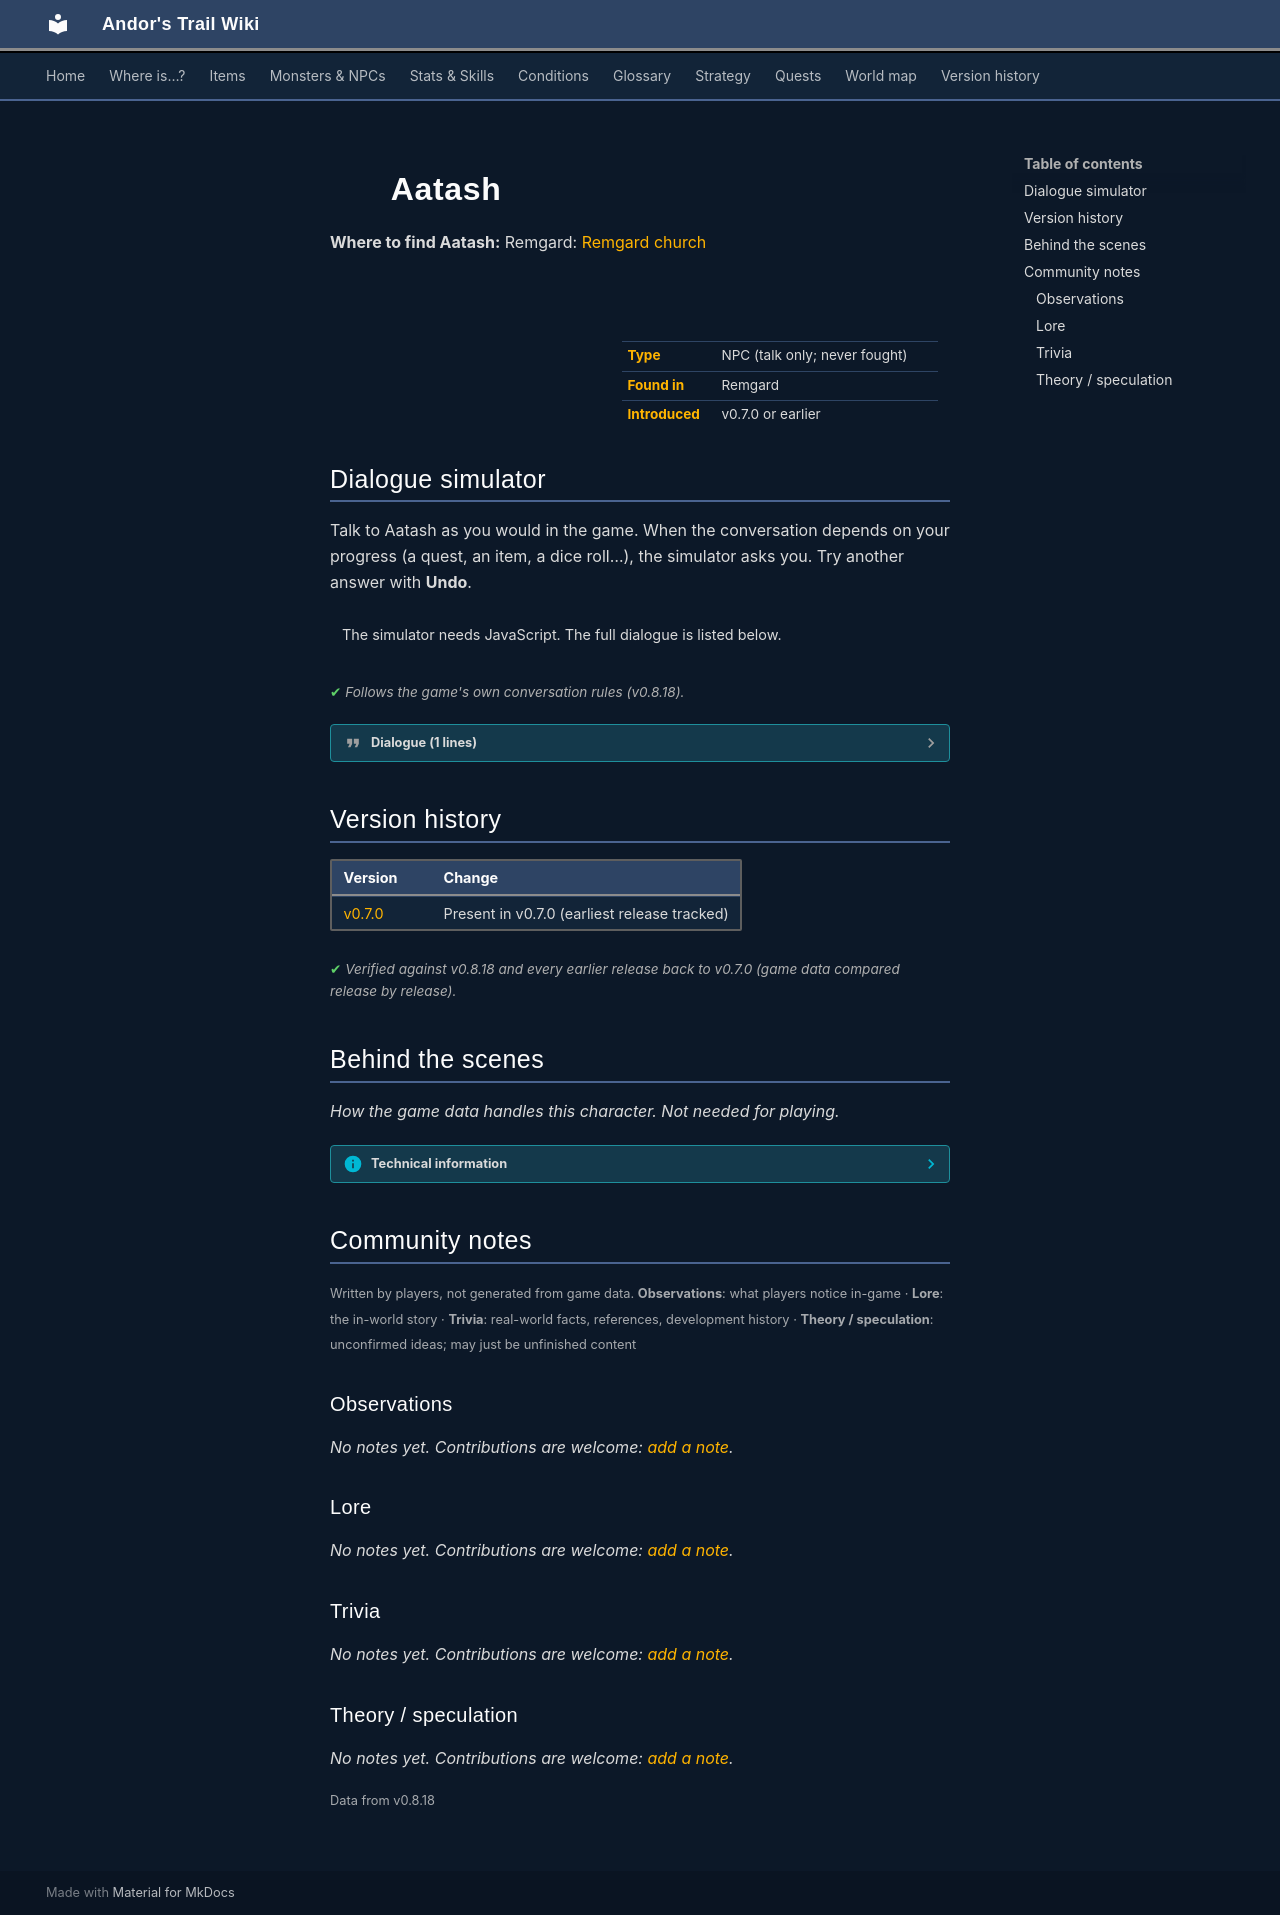

repository: asdfghjkl628/Andor-s-Trail-Wikiiii · page: monsters/atash/index.html · generator: mkdocs

---
description: "Aatash is a non-player character (NPC) in Andor's Trail, found in Remgard."
---

# ![](../assets/icons/monsters/monsters_ld1_38.png){ .sprite } Aatash

**Where to find Aatash:** Remgard: [Remgard church](../maps/remgard_church.md#pin-npc-atash)

<div class="infobox" markdown>

<p class="ib-img"><img class="sprite" src="../../assets/icons/monsters/monsters_ld1_38.png" alt=""></p>

| | |
|---|---|
| **Type** | NPC (talk only; never fought) |
| **Found in** | Remgard |
| **Introduced** | v0.7.0 or earlier |

</div>

## Dialogue simulator

Talk to Aatash as you would in the game. When the conversation depends on your progress (a quest, an item, a dice roll…), the simulator asks you. Try another answer with **Undo**.

<div class="dlg-sim" data-src="../../assets/dialogue/atash.json" data-npc="Aatash" markdown="0"><noscript>The simulator needs JavaScript. The full dialogue is listed below.</noscript></div>

<p class="verified">Follows the game's own conversation rules (v0.8.18).</p>

??? quote "Dialogue (1 lines)"

    *Exactly as in the game files. Each line appears once; links jump to where a choice leads.*

    <span id="d-atash"></span>**`atash`** Aatash: “The Shadow follows us wherever we go. Go with the Shadow my child.”

    - “Shadow be with you.” → *conversation ends*
    - “Whatever, bye.” → *conversation ends*



## Version history

| Version | Change |
|---|---|
| [v0.7.0](../versions/0.7.0.md) | Present in v0.7.0 (earliest release tracked) |

<p class="verified">Verified against v0.8.18 and every earlier release back to v0.7.0 (game data compared release by release).</p>


## Behind the scenes

*How the game data handles this character. Not needed for playing.*

??? info "Technical information"

    | | |
    |---|---|
    | Entry ID | `atash` |
    | Type (wiki) | NPC |
    | Spawn group | `atash` |
    | Loot table | – |
    | Conversation | `atash` |
    | Faction | – |
    | Movement | – |
    | Icon | `monsters_ld1:38` |
    | Defined in | `res/raw/monsterlist_v0611_npcs2.json` |

    Raw data:

    ```json
    {
     "id": "atash",
     "name": "Aatash",
     "iconID": "monsters_ld1:38",
     "monsterClass": "humanoid",
     "spawnGroup": "atash",
     "phraseID": "atash"
    }
    ```


## Community notes

<small>Written by players, not generated from game data. **Observations**: what players notice in-game · **Lore**: the in-world story · **Trivia**: real-world facts, references, development history · **Theory / speculation**: unconfirmed ideas; may just be unfinished content</small>

### Observations

*No notes yet. Contributions are welcome: [add a note](https://github.com/asdfghjkl628/Andor-s-Trail-Wikiiii/new/main/notes/monsters?filename=atash.md&value=%23%23%20Observations%0A%0A%3C%21--%20what%20players%20notice%20in-game%20--%3E%0A%0A%23%23%20Lore%0A%0A%3C%21--%20the%20in-world%20story%20--%3E%0A%0A%23%23%20Trivia%0A%0A%3C%21--%20real-world%20facts%2C%20references%2C%20development%20history%20--%3E%0A%0A%23%23%20Theory%20/%20speculation%0A%0A%3C%21--%20unconfirmed%20ideas%3B%20may%20just%20be%20unfinished%20content%20--%3E%0A).*

### Lore

*No notes yet. Contributions are welcome: [add a note](https://github.com/asdfghjkl628/Andor-s-Trail-Wikiiii/new/main/notes/monsters?filename=atash.md&value=%23%23%20Observations%0A%0A%3C%21--%20what%20players%20notice%20in-game%20--%3E%0A%0A%23%23%20Lore%0A%0A%3C%21--%20the%20in-world%20story%20--%3E%0A%0A%23%23%20Trivia%0A%0A%3C%21--%20real-world%20facts%2C%20references%2C%20development%20history%20--%3E%0A%0A%23%23%20Theory%20/%20speculation%0A%0A%3C%21--%20unconfirmed%20ideas%3B%20may%20just%20be%20unfinished%20content%20--%3E%0A).*

### Trivia

*No notes yet. Contributions are welcome: [add a note](https://github.com/asdfghjkl628/Andor-s-Trail-Wikiiii/new/main/notes/monsters?filename=atash.md&value=%23%23%20Observations%0A%0A%3C%21--%20what%20players%20notice%20in-game%20--%3E%0A%0A%23%23%20Lore%0A%0A%3C%21--%20the%20in-world%20story%20--%3E%0A%0A%23%23%20Trivia%0A%0A%3C%21--%20real-world%20facts%2C%20references%2C%20development%20history%20--%3E%0A%0A%23%23%20Theory%20/%20speculation%0A%0A%3C%21--%20unconfirmed%20ideas%3B%20may%20just%20be%20unfinished%20content%20--%3E%0A).*

### Theory / speculation

*No notes yet. Contributions are welcome: [add a note](https://github.com/asdfghjkl628/Andor-s-Trail-Wikiiii/new/main/notes/monsters?filename=atash.md&value=%23%23%20Observations%0A%0A%3C%21--%20what%20players%20notice%20in-game%20--%3E%0A%0A%23%23%20Lore%0A%0A%3C%21--%20the%20in-world%20story%20--%3E%0A%0A%23%23%20Trivia%0A%0A%3C%21--%20real-world%20facts%2C%20references%2C%20development%20history%20--%3E%0A%0A%23%23%20Theory%20/%20speculation%0A%0A%3C%21--%20unconfirmed%20ideas%3B%20may%20just%20be%20unfinished%20content%20--%3E%0A).*


<small>Data from v0.8.18</small>
